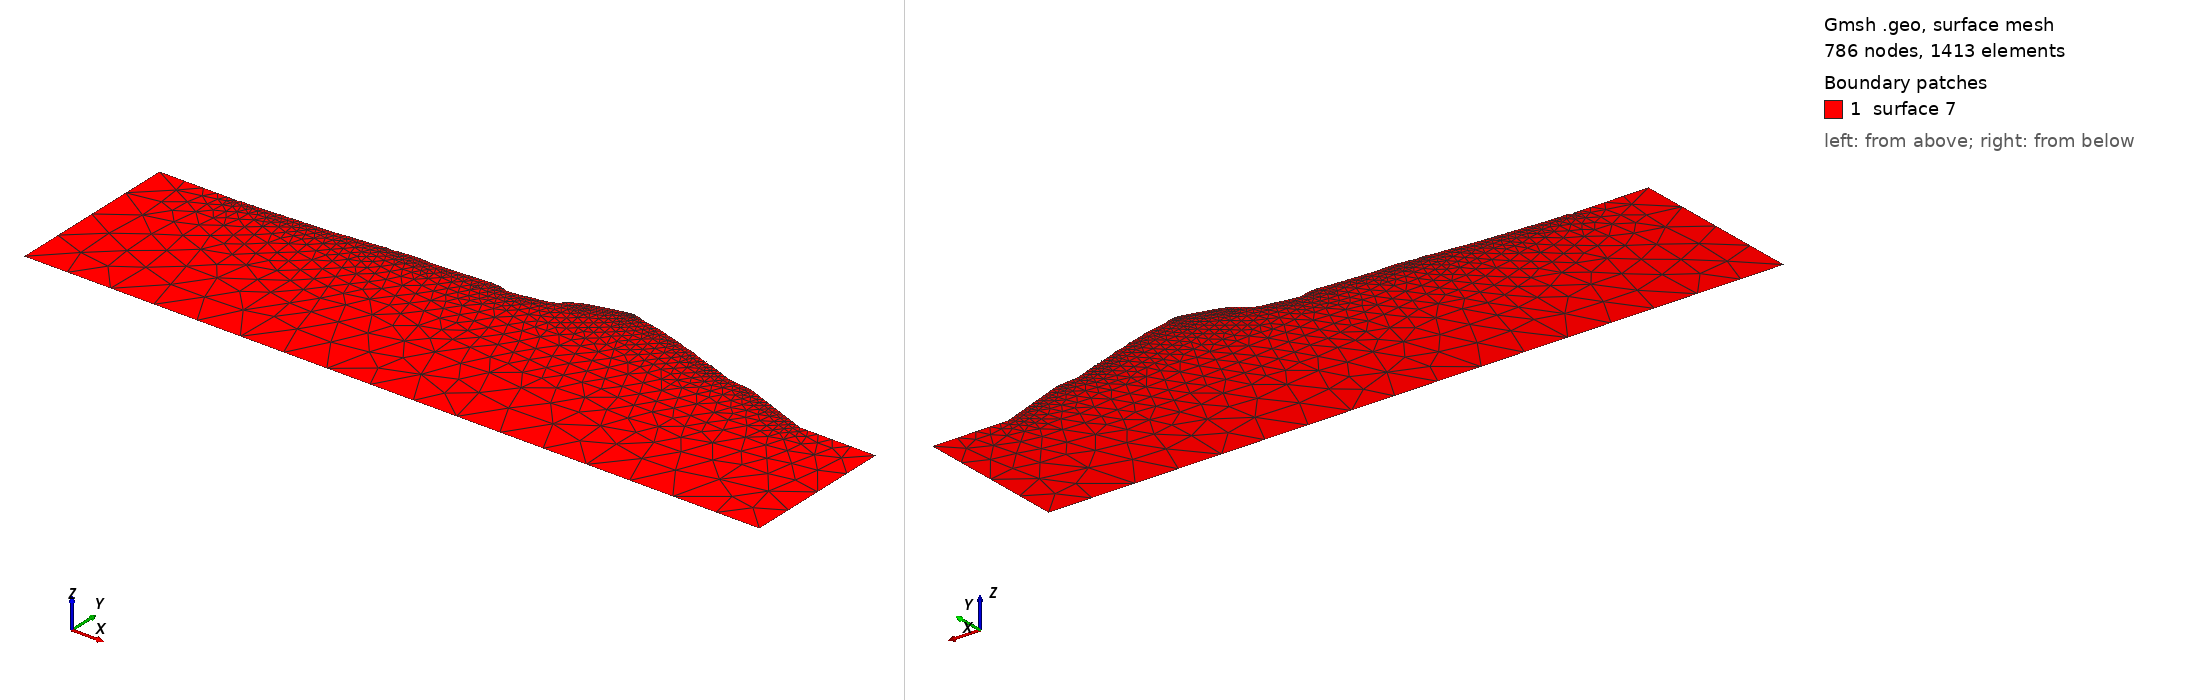

Gmsh geometry script, surface-meshed: 786 nodes, 1413 surface elements. Boundary patches (legend numbers): 1 surface 7. Left view from above one corner, right view from below the opposite corner. The script declares no physical surfaces, so the legend lists its geometric surfaces. The drawing asked Gmsh for element sizes between 1% and 20% of the model's largest extent; the script's own settings can give other sizes.

=== commands.geo (drawn) ===
Mesh.Algorithm = 6;
Point(1) = {-53.8179320572, -28.4007010181, 0, 30.0};
Point(2) = {-3.81793205718, -28.4007010181, 0, 5.0};
Point(3) = {-4.07756636955, -29.3017504196, 0, 5.0};
Point(4) = {-0.0547545441639, -27.7643874118, 0, 5.0};
Point(5) = {3.4344129734, -28.0119960433, 0, 5.0};
Point(6) = {7.20035427882, -27.6711352445, 0, 5.0};
Point(7) = {10.9439807552, -27.6584543482, 0, 5.0};
Point(8) = {14.7050373794, -27.5552406405, 0, 5.0};
Point(9) = {18.2752343948, -27.2385495107, 0, 5.0};
Point(10) = {21.9797095508, -27.1653114174, 0, 5.0};
Point(11) = {25.7502325533, -26.6629606559, 0, 5.0};
Point(12) = {29.4715318889, -26.6515040079, 0, 5.0};
Point(13) = {33.1426616699, -26.3785458956, 0, 5.0};
Point(14) = {36.8703729191, -26.0756121689, 0, 5.0};
Point(15) = {40.3956249805, -26.1644823183, 0, 5.0};
Point(16) = {43.9493008004, -25.7098526149, 0, 5.0};
Point(17) = {47.6225760938, -25.5577059126, 0, 5.0};
Point(18) = {51.4328686967, -25.2905537457, 0, 5.0};
Point(19) = {55.0091869533, -25.0854983199, 0, 5.0};
Point(20) = {58.4946694143, -24.9391698747, 0, 5.0};
Point(21) = {62.3434950576, -24.5579335073, 0, 5.0};
Point(22) = {65.9855581765, -23.9999225418, 0, 5.0};
Point(23) = {69.7493539695, -23.538250333, 0, 5.0};
Point(24) = {73.4269079759, -23.3007707964, 0, 5.0};
Point(25) = {76.9607051515, -22.8920196228, 0, 5.0};
Point(26) = {80.4920661423, -22.765569822, 0, 5.0};
Point(27) = {84.2399590199, -22.3406004371, 0, 5.0};
Point(28) = {87.8440950667, -21.7443594153, 0, 5.0};
Point(29) = {91.5592608493, -21.294311409, 0, 5.0};
Point(30) = {93.9158777392, -22.0429480594, 0, 5.0};
Point(31) = {98.3253057753, -21.0218484588, 0, 5.0};
Point(32) = {101.12934981, -20.8636174507, 0, 5.0};
Point(33) = {104.688831575, -20.2698249254, 0, 5.0};
Point(34) = {108.279828499, -20.005739535, 0, 5.0};
Point(35) = {111.694972089, -20.046900938, 0, 5.0};
Point(36) = {115.276502634, -20.1819526014, 0, 5.0};
Point(37) = {118.673610108, -20.4659610726, 0, 5.0};
Point(38) = {122.299479639, -20.3477657135, 0, 5.0};
Point(39) = {125.870294935, -20.2057159813, 0, 5.0};
Point(40) = {129.340480448, -19.9437761033, 0, 5.0};
Point(41) = {132.825659925, -19.8736047865, 0, 5.0};
Point(42) = {136.286972717, -19.5315320512, 0, 5.0};
Point(43) = {139.687740624, -19.5555662906, 0, 5.0};
Point(44) = {143.020593532, -19.1578333513, 0, 5.0};
Point(45) = {146.468148921, -18.9732748499, 0, 5.0};
Point(46) = {149.848722888, -18.7923890932, 0, 5.0};
Point(47) = {153.238775544, -18.539321937, 0, 5.0};
Point(48) = {156.498222805, -18.1097831668, 0, 5.0};
Point(49) = {160.008796199, -18.2576832809, 0, 5.0};
Point(50) = {163.323322319, -18.5059101924, 0, 5.0};
Point(51) = {169.321457919, -20.4836284052, 0, 5.0};
Point(52) = {173.101774907, -20.1598947701, 0, 5.0};
Point(53) = {176.470409375, -19.6795804771, 0, 5.0};
Point(54) = {179.685808323, -19.1001759467, 0, 5.0};
Point(55) = {182.809753194, -18.4048569993, 0, 5.0};
Point(56) = {185.976825115, -17.760919543, 0, 5.0};
Point(57) = {189.098030818, -17.4240590966, 0, 5.0};
Point(58) = {192.161418493, -16.7678914696, 0, 5.0};
Point(59) = {195.187182079, -15.997336658, 0, 5.0};
Point(60) = {198.094242833, -14.368871806, 0, 5.0};
Point(61) = {201.082005477, -11.5983530126, 0, 5.0};
Point(62) = {204.110774281, -9.41231560886, 0, 5.0};
Point(63) = {207.372923775, -7.6434513749, 0, 5.0};
Point(64) = {210.216385179, -6.48875347263, 0, 5.0};
Point(65) = {213.177300544, -5.51572716147, 0, 5.0};
Point(66) = {215.977344226, -4.71276055075, 0, 5.0};
Point(67) = {218.900647815, -3.95230270925, 0, 5.0};
Point(68) = {221.769818432, -3.26647476374, 0, 5.0};
Point(69) = {224.626443582, -2.43353253862, 0, 5.0};
Point(70) = {227.374802789, -1.7498501055, 0, 5.0};
Point(71) = {230.103901632, -1.28668759975, 0, 5.0};
Point(72) = {232.609110786, -0.661126178954, 0, 5.0};
Point(73) = {235.15744699, -0.0869462492307, 0, 5.0};
Point(74) = {237.396585295, 0.0, 0, 5.0};
Point(75) = {239.115181481, -0.385002795841, 0, 5.0};
Point(76) = {240.734372132, -0.672442586653, 0, 5.0};
Point(77) = {244.444411808, -2.17097707105, 0, 5.0};
Point(78) = {248.359346857, -2.99540630674, 0, 5.0};
Point(79) = {252.274281906, -3.81983554242, 0, 5.0};
Point(80) = {256.189216954, -4.64426477811, 0, 5.0};
Point(81) = {260.104152003, -5.46869401379, 0, 5.0};
Point(82) = {263.844773262, -6.87149570964, 0, 5.0};
Point(83) = {275.185884281, -10.1507183096, 0, 5.0};
Point(84) = {271.515601893, -8.56042676552, 0, 5.0};
Point(85) = {267.845319506, -6.97013522143, 0, 5.0};
Point(86) = {278.876045313, -11.6951313238, 0, 5.0};
Point(87) = {286.519359138, -13.6990908474, 0, 5.0};
Point(88) = {282.84907675, -12.1087993033, 0, 5.0};
Point(89) = {290.20952017, -15.2435038616, 0, 5.0};
Point(90) = {293.919559846, -16.742038346, 0, 5.0};
Point(91) = {305.217871423, -20.5476336351, 0, 5.0};
Point(92) = {301.547589035, -18.957342091, 0, 5.0};
Point(93) = {297.877306648, -17.3670505469, 0, 5.0};
Point(94) = {309.05023743, -21.6632369653, 0, 5.0};
Point(95) = {312.800034395, -23.07001439, 0, 5.0};
Point(96) = {316.540655653, -24.4728160858, 0, 5.0};
Point(97) = {320.290452618, -25.8795935105, 0, 5.0};
Point(98) = {324.272659762, -26.2972372189, 0, 5.0};
Point(99) = {328.245691199, -26.7109051983, 0, 5.0};
Point(100) = {332.227898342, -27.1285489066, 0, 5.0};
Point(101) = {336.176469439, -27.7495853787, 0, 5.0};
Point(102) = {339.926266403, -29.1563628034, 0, 5.0};
Point(103) = {343.666887662, -30.5591644992, 0, 5.0};
Point(104) = {347.416684627, -31.9659419239, 0, 5.0};
Point(105) = {351.157305886, -33.3687436198, 0, 5.0};
Point(106) = {354.907102851, -34.7755210445, 0, 5.0};
Point(107) = {358.64772411, -36.1783227403, 0, 5.0};
Point(108) = {362.397521074, -37.585100165, 0, 5.0};
Point(109) = {366.138142333, -38.9879018609, 0, 5.0};
Point(110) = {369.887939298, -40.3946792856, 0, 5.0};
Point(111) = {373.628560557, -41.7974809814, 0, 5.0};
Point(112) = {377.378357522, -43.2042584061, 0, 5.0};
Point(113) = {381.11897878, -44.607060102, 0, 5.0};
Point(114) = {431.11897878, -44.607060102, 0, 30.0};
Point(115) = {431.11897878, -144.607060102, 0, 30.0};
Point(116) = {-53.8179320572, -144.607060102, 0, 30.0};
Line(1) = {1,2};
Line(2) = {2,3};
Line(3) = {3,4};
Line(4) = {4,5};
Line(5) = {5,6};
Line(6) = {6,7};
Line(7) = {7,8};
Line(8) = {8,9};
Line(9) = {9,10};
Line(10) = {10,11};
Line(11) = {11,12};
Line(12) = {12,13};
Line(13) = {13,14};
Line(14) = {14,15};
Line(15) = {15,16};
Line(16) = {16,17};
Line(17) = {17,18};
Line(18) = {18,19};
Line(19) = {19,20};
Line(20) = {20,21};
Line(21) = {21,22};
Line(22) = {22,23};
Line(23) = {23,24};
Line(24) = {24,25};
Line(25) = {25,26};
Line(26) = {26,27};
Line(27) = {27,28};
Line(28) = {28,29};
Line(29) = {29,30};
Line(30) = {30,31};
Line(31) = {31,32};
Line(32) = {32,33};
Line(33) = {33,34};
Line(34) = {34,35};
Line(35) = {35,36};
Line(36) = {36,37};
Line(37) = {37,38};
Line(38) = {38,39};
Line(39) = {39,40};
Line(40) = {40,41};
Line(41) = {41,42};
Line(42) = {42,43};
Line(43) = {43,44};
Line(44) = {44,45};
Line(45) = {45,46};
Line(46) = {46,47};
Line(47) = {47,48};
Line(48) = {48,49};
Line(49) = {49,50};
Line(50) = {50,51};
Line(51) = {51,52};
Line(52) = {52,53};
Line(53) = {53,54};
Line(54) = {54,55};
Line(55) = {55,56};
Line(56) = {56,57};
Line(57) = {57,58};
Line(58) = {58,59};
Line(59) = {59,60};
Line(60) = {60,61};
Line(61) = {61,62};
Line(62) = {62,63};
Line(63) = {63,64};
Line(64) = {64,65};
Line(65) = {65,66};
Line(66) = {66,67};
Line(67) = {67,68};
Line(68) = {68,69};
Line(69) = {69,70};
Line(70) = {70,71};
Line(71) = {71,72};
Line(72) = {72,73};
Line(73) = {73,74};
Line(74) = {74,75};
Line(75) = {75,76};
Line(76) = {76,77};
Line(77) = {77,78};
Line(78) = {78,79};
Line(79) = {79,80};
Line(80) = {80,81};
Line(81) = {81,82};
Line(82) = {82,83};
Line(83) = {83,84};
Line(84) = {84,85};
Line(85) = {85,86};
Line(86) = {86,87};
Line(87) = {87,88};
Line(88) = {88,89};
Line(89) = {89,90};
Line(90) = {90,91};
Line(91) = {91,92};
Line(92) = {92,93};
Line(93) = {93,94};
Line(94) = {94,95};
Line(95) = {95,96};
Line(96) = {96,97};
Line(97) = {97,98};
Line(98) = {98,99};
Line(99) = {99,100};
Line(100) = {100,101};
Line(101) = {101,102};
Line(102) = {102,103};
Line(103) = {103,104};
Line(104) = {104,105};
Line(105) = {105,106};
Line(106) = {106,107};
Line(107) = {107,108};
Line(108) = {108,109};
Line(109) = {109,110};
Line(110) = {110,111};
Line(111) = {111,112};
Line(112) = {112,113};
Line(113) = {113,114};
Line(114) = {114,115};
Line(115) = {115,116};
Line(116) = {116,1};
Line Loop(1) = {1,2,3,4,5,6,7,8,9,10,11,12,13,14,15,16,17,18,19,20,21,22,23,24,25,26,27,28,29,30,31,32,33,34,35,36,37,38,39,40,41,42,43,44,45,46,47,48,49,50,51,52,53,54,55,56,57,58,59,60,61,62,63,64,65,66,67,68,69,70,71,72,73,74,75,76,77,78,79,80,81,82,83,84,85,86,87,88,89,90,91,92,93,94,95,96,97,98,99,100,101,102,103,104,105,106,107,108,109,110,111,112,113,114,115,116};
Plane Surface(7) = {1};
Point {2} In Surface {7};
Point {3} In Surface {7};
Point {4} In Surface {7};
Point {5} In Surface {7};
Point {6} In Surface {7};
Point {7} In Surface {7};
Point {8} In Surface {7};
Point {9} In Surface {7};
Point {10} In Surface {7};
Point {11} In Surface {7};
Point {12} In Surface {7};
Point {13} In Surface {7};
Point {14} In Surface {7};
Point {15} In Surface {7};
Point {16} In Surface {7};
Point {17} In Surface {7};
Point {18} In Surface {7};
Point {19} In Surface {7};
Point {20} In Surface {7};
Point {21} In Surface {7};
Point {22} In Surface {7};
Point {23} In Surface {7};
Point {24} In Surface {7};
Point {25} In Surface {7};
Point {26} In Surface {7};
Point {27} In Surface {7};
Point {28} In Surface {7};
Point {29} In Surface {7};
Point {30} In Surface {7};
Point {31} In Surface {7};
Point {32} In Surface {7};
Point {33} In Surface {7};
Point {34} In Surface {7};
Point {35} In Surface {7};
Point {36} In Surface {7};
Point {37} In Surface {7};
Point {38} In Surface {7};
Point {39} In Surface {7};
Point {40} In Surface {7};
Point {41} In Surface {7};
Point {42} In Surface {7};
Point {43} In Surface {7};
Point {44} In Surface {7};
Point {45} In Surface {7};
Point {46} In Surface {7};
Point {47} In Surface {7};
Point {48} In Surface {7};
Point {49} In Surface {7};
Point {50} In Surface {7};
Point {51} In Surface {7};
Point {52} In Surface {7};
Point {53} In Surface {7};
Point {54} In Surface {7};
Point {55} In Surface {7};
Point {56} In Surface {7};
Point {57} In Surface {7};
Point {58} In Surface {7};
Point {59} In Surface {7};
Point {60} In Surface {7};
Point {61} In Surface {7};
Point {62} In Surface {7};
Point {63} In Surface {7};
Point {64} In Surface {7};
Point {65} In Surface {7};
Point {66} In Surface {7};
Point {67} In Surface {7};
Point {68} In Surface {7};
Point {69} In Surface {7};
Point {70} In Surface {7};
Point {71} In Surface {7};
Point {72} In Surface {7};
Point {73} In Surface {7};
Point {74} In Surface {7};
Point {75} In Surface {7};
Point {76} In Surface {7};
Point {77} In Surface {7};
Point {78} In Surface {7};
Point {79} In Surface {7};
Point {80} In Surface {7};
Point {81} In Surface {7};
Point {82} In Surface {7};
Point {83} In Surface {7};
Point {84} In Surface {7};
Point {85} In Surface {7};
Point {86} In Surface {7};
Point {87} In Surface {7};
Point {88} In Surface {7};
Point {89} In Surface {7};
Point {90} In Surface {7};
Point {91} In Surface {7};
Point {92} In Surface {7};
Point {93} In Surface {7};
Point {94} In Surface {7};
Point {95} In Surface {7};
Point {96} In Surface {7};
Point {97} In Surface {7};
Point {98} In Surface {7};
Point {99} In Surface {7};
Point {100} In Surface {7};
Point {101} In Surface {7};
Point {102} In Surface {7};
Point {103} In Surface {7};
Point {104} In Surface {7};
Point {105} In Surface {7};
Point {106} In Surface {7};
Point {107} In Surface {7};
Point {108} In Surface {7};
Point {109} In Surface {7};
Point {110} In Surface {7};
Point {111} In Surface {7};
Point {112} In Surface {7};
Point {113} In Surface {7};
Mesh 7;
